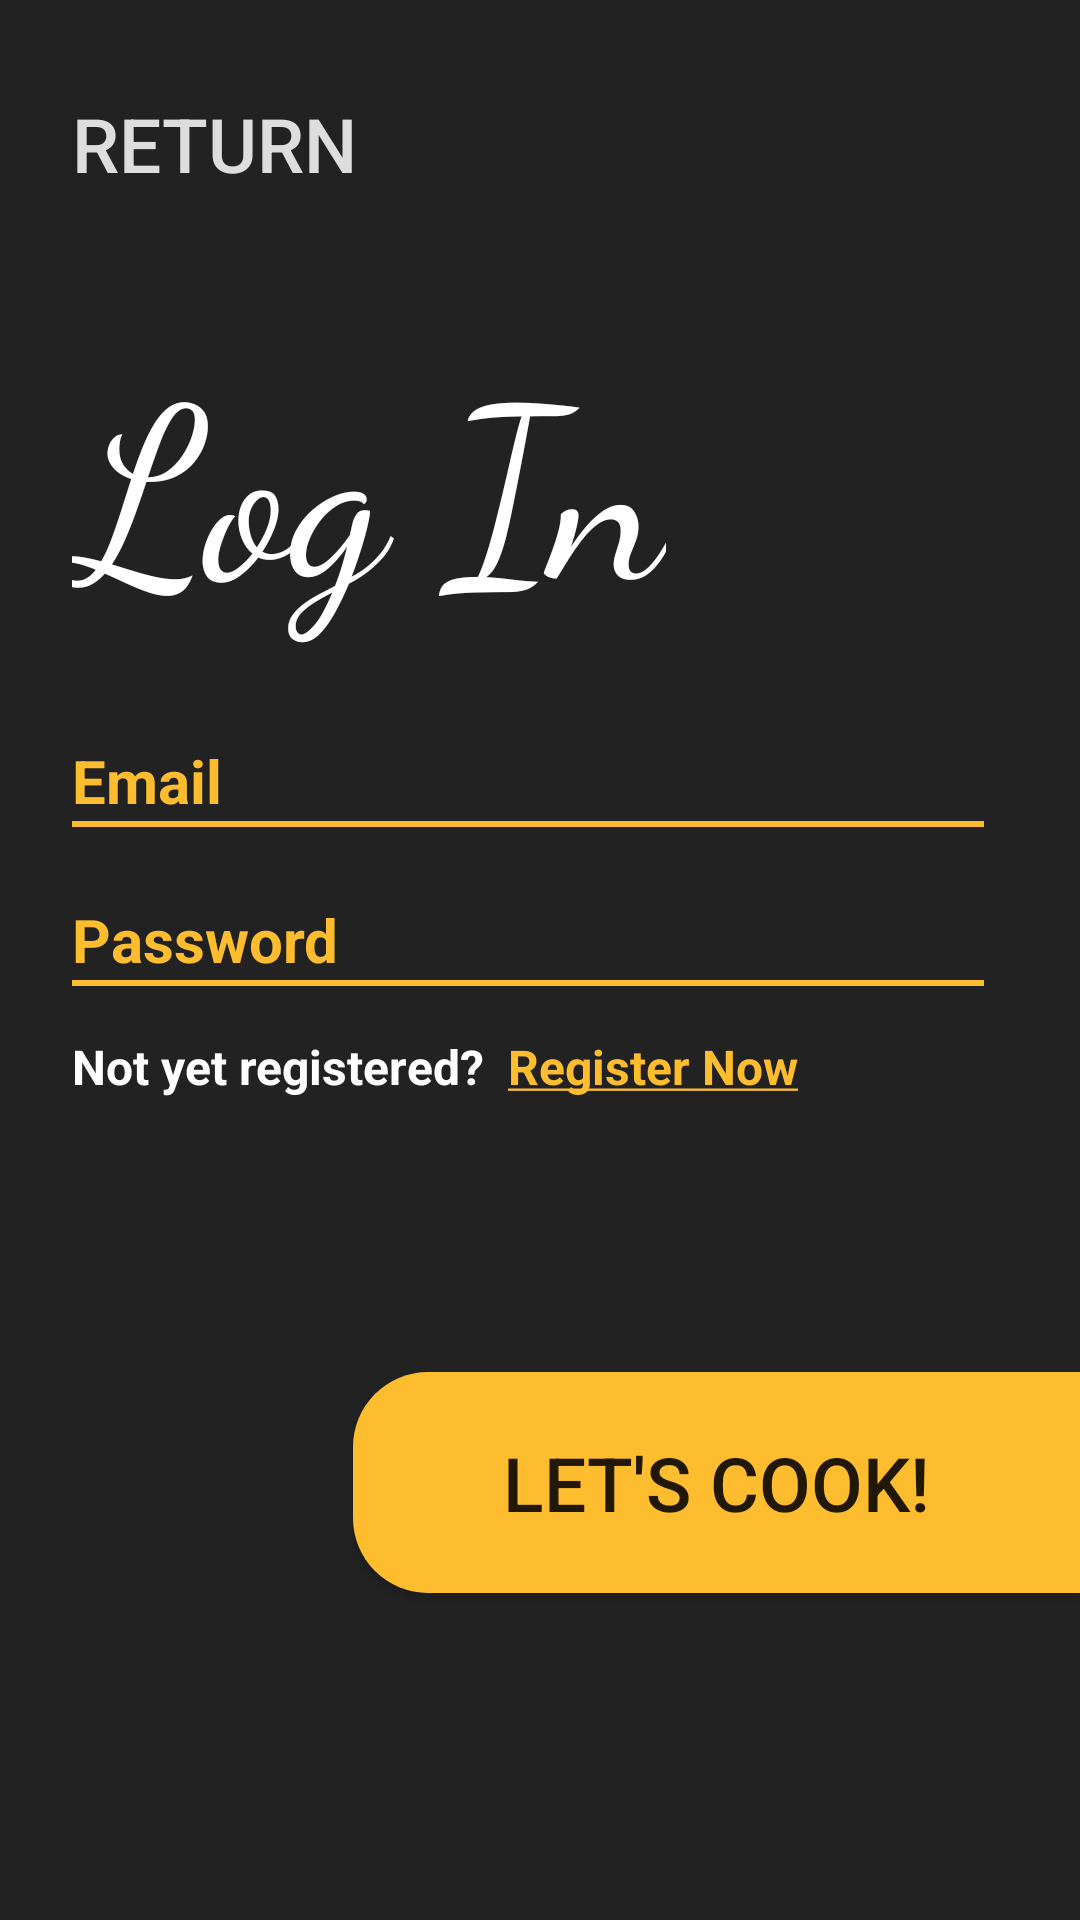

Here is an Android app screen rendered from its layout file. Give the layout XML and the strings, colors and styles it references.
<!-- AndroidManifest.xml: application theme Theme.PFEMobile -->
<!-- res/layout/activity_login.xml -->
<?xml version="1.0" encoding="utf-8"?>
<androidx.constraintlayout.widget.ConstraintLayout xmlns:android="http://schemas.android.com/apk/res/android"
    xmlns:app="http://schemas.android.com/apk/res-auto"
    xmlns:tools="http://schemas.android.com/tools"
    android:layout_width="match_parent"
    android:layout_height="match_parent"
    android:scrollbars="vertical"
    android:verticalScrollbarPosition="right"
    tools:context=".LoginActivity"
    android:background="#222">

    <androidx.appcompat.widget.AppCompatButton
        android:id="@+id/retrunBtn"
        android:layout_width="wrap_content"
        android:layout_height="wrap_content"
        android:layout_marginStart="24dp"
        android:layout_marginLeft="24dp"
        android:layout_marginTop="24dp"
        android:background="@android:color/transparent"
        android:text="Return"
        android:textColor="#ddd"
        android:textSize="25dp"
        app:layout_constraintStart_toStartOf="parent"
        app:layout_constraintTop_toTopOf="parent" />

    <TextView
        android:id="@+id/textView2"
        android:layout_width="wrap_content"
        android:layout_height="wrap_content"
        android:layout_marginTop="32dp"
        android:fontFamily="cursive"
        android:text="Log In"
        android:textColor="@color/white"
        android:textSize="80dp"
        app:layout_constraintStart_toStartOf="@+id/retrunBtn"
        app:layout_constraintTop_toBottomOf="@+id/retrunBtn" />

    <EditText
        android:id="@+id/emailEdTxt"
        android:layout_width="0dp"
        android:layout_height="wrap_content"
        android:layout_marginTop="32dp"
        android:layout_marginEnd="32dp"
        android:layout_marginRight="32dp"
        android:drawableEnd="@drawable/email"
        android:textStyle="bold"
        android:drawableTint="@color/white"
        android:ems="10"
        android:hint="Email"
        android:textColor="@color/white"
        android:textColorHint="@color/primary_color"
        android:inputType="textEmailAddress"
        android:background="@drawable/yellow_border"
        android:textSize="20dp"
        app:layout_constraintEnd_toEndOf="parent"
        app:layout_constraintStart_toStartOf="@+id/textView2"
        app:layout_constraintTop_toBottomOf="@+id/textView2" />

    <EditText
        android:id="@+id/passwordEdTxt"
        android:layout_height="wrap_content"
        android:layout_width="0dp"
        android:layout_marginTop="24dp"
        android:background="@drawable/yellow_border"
        android:drawableEnd="@drawable/lock"
        android:ems="10"
        android:hint="Password"
        android:inputType="textPassword"
        android:textColor="@color/white"
        android:textStyle="bold"
        android:textColorHint="@color/primary_color"
        android:drawableTint="@color/white"
        android:textSize="20dp"
        app:layout_constraintEnd_toEndOf="@+id/emailEdTxt"
        app:layout_constraintStart_toStartOf="@+id/emailEdTxt"
        app:layout_constraintTop_toBottomOf="@+id/emailEdTxt" />

    <androidx.appcompat.widget.AppCompatButton
        android:id="@+id/letsCookBtn"
        android:layout_width="wrap_content"
        android:layout_height="wrap_content"
        android:layout_marginTop="8dp"
        android:layout_marginBottom="16dp"
        android:background="@drawable/sidebutton"
        android:paddingHorizontal="50dp"
        android:paddingVertical="20dp"
        android:text="Let's cook!"
        android:textSize="25dp"
        app:layout_constraintBottom_toBottomOf="parent"
        app:layout_constraintEnd_toEndOf="parent"
        app:layout_constraintTop_toBottomOf="@+id/resultTxtVw"
        app:layout_constraintVertical_bias="0.19" />

    <TextView
        android:id="@+id/resultTxtVw"
        android:layout_width="wrap_content"
        android:layout_height="wrap_content"
        android:layout_marginTop="24dp"
        android:paddingHorizontal="10dp"
        android:paddingVertical="5dp"
        android:textColor="@color/white"
        android:textSize="20dp"
        android:textStyle="bold"
        app:layout_constraintEnd_toEndOf="parent"
        app:layout_constraintHorizontal_bias="0.498"
        app:layout_constraintStart_toStartOf="parent"
        app:layout_constraintTop_toBottomOf="@+id/textView3" />

    <TextView
        android:id="@+id/textView3"
        android:layout_width="wrap_content"
        android:layout_height="wrap_content"
        android:layout_marginTop="16dp"
        android:text="Not yet registered?"
        android:textStyle="bold"
        android:textColor="@color/white"
        android:textSize="16dp"
        app:layout_constraintStart_toStartOf="@+id/passwordEdTxt"
        app:layout_constraintTop_toBottomOf="@+id/passwordEdTxt" />

    <TextView
        android:id="@+id/registerTxtVw"
        android:layout_width="wrap_content"
        android:layout_height="wrap_content"
        android:layout_marginStart="8dp"
        android:layout_marginLeft="8dp"
        android:text="@string/register_now"
        android:textStyle="bold"
        android:textColor="#FEBD2E"
        android:textSize="16dp"
        app:layout_constraintBottom_toBottomOf="@+id/textView3"
        app:layout_constraintStart_toEndOf="@+id/textView3"
        app:layout_constraintTop_toTopOf="@+id/textView3" />


</androidx.constraintlayout.widget.ConstraintLayout>
<!-- resources referenced by this layout -->
<resources>
  <color name="primary_color">#FEBD2E</color>
  <color name="white">#FFFFFFFF</color>
  <!-- drawable sidebutton (drawable) -->
  <?xml version="1.0" encoding="utf-8"?>
  <shape xmlns:android="http://schemas.android.com/apk/res/android">
      <solid android:color="@color/primary_color"/>
      <corners android:topLeftRadius="25dp"
          android:bottomLeftRadius="25dp"/>
  </shape>
  <!-- drawable yellow_border (drawable) -->
  <?xml version="1.0" encoding="utf-8"?>
  <layer-list xmlns:android="http://schemas.android.com/apk/res/android">
      <item
          android:top="-6dp"
          android:left="-6dp"
          android:right="-6dp"
          android:bottom="0dp">
  
          <shape android:shape="rectangle">
              <stroke
                  android:width="2dp"
                  android:color="@color/primary_color"/>
              <padding android:bottom="2dp"/>
          </shape>
      </item>
  </layer-list>
  <string name="register_now"><u>Register Now</u></string>
  <style name="Theme.PFEMobile" parent="Theme.MaterialComponents.DayNight.NoActionBar">
          
          <item name="colorPrimary">@color/purple_500</item>
          <item name="colorPrimaryVariant">@color/purple_700</item>
          <item name="colorOnPrimary">@color/white</item>
          
          <item name="colorSecondary">@color/teal_200</item>
          <item name="colorSecondaryVariant">@color/teal_700</item>
          <item name="colorOnSecondary">@color/black</item>
          
          <item name="android:statusBarColor" tools:targetApi="l">?attr/colorPrimaryVariant</item>
          
      </style>
  <color name="purple_500">#FF6200EE</color>
  <color name="purple_700">#FF3700B3</color>
  <color name="teal_200">#FF03DAC5</color>
  <color name="teal_700">#FF018786</color>
  <color name="black">#FF000000</color>
</resources>
